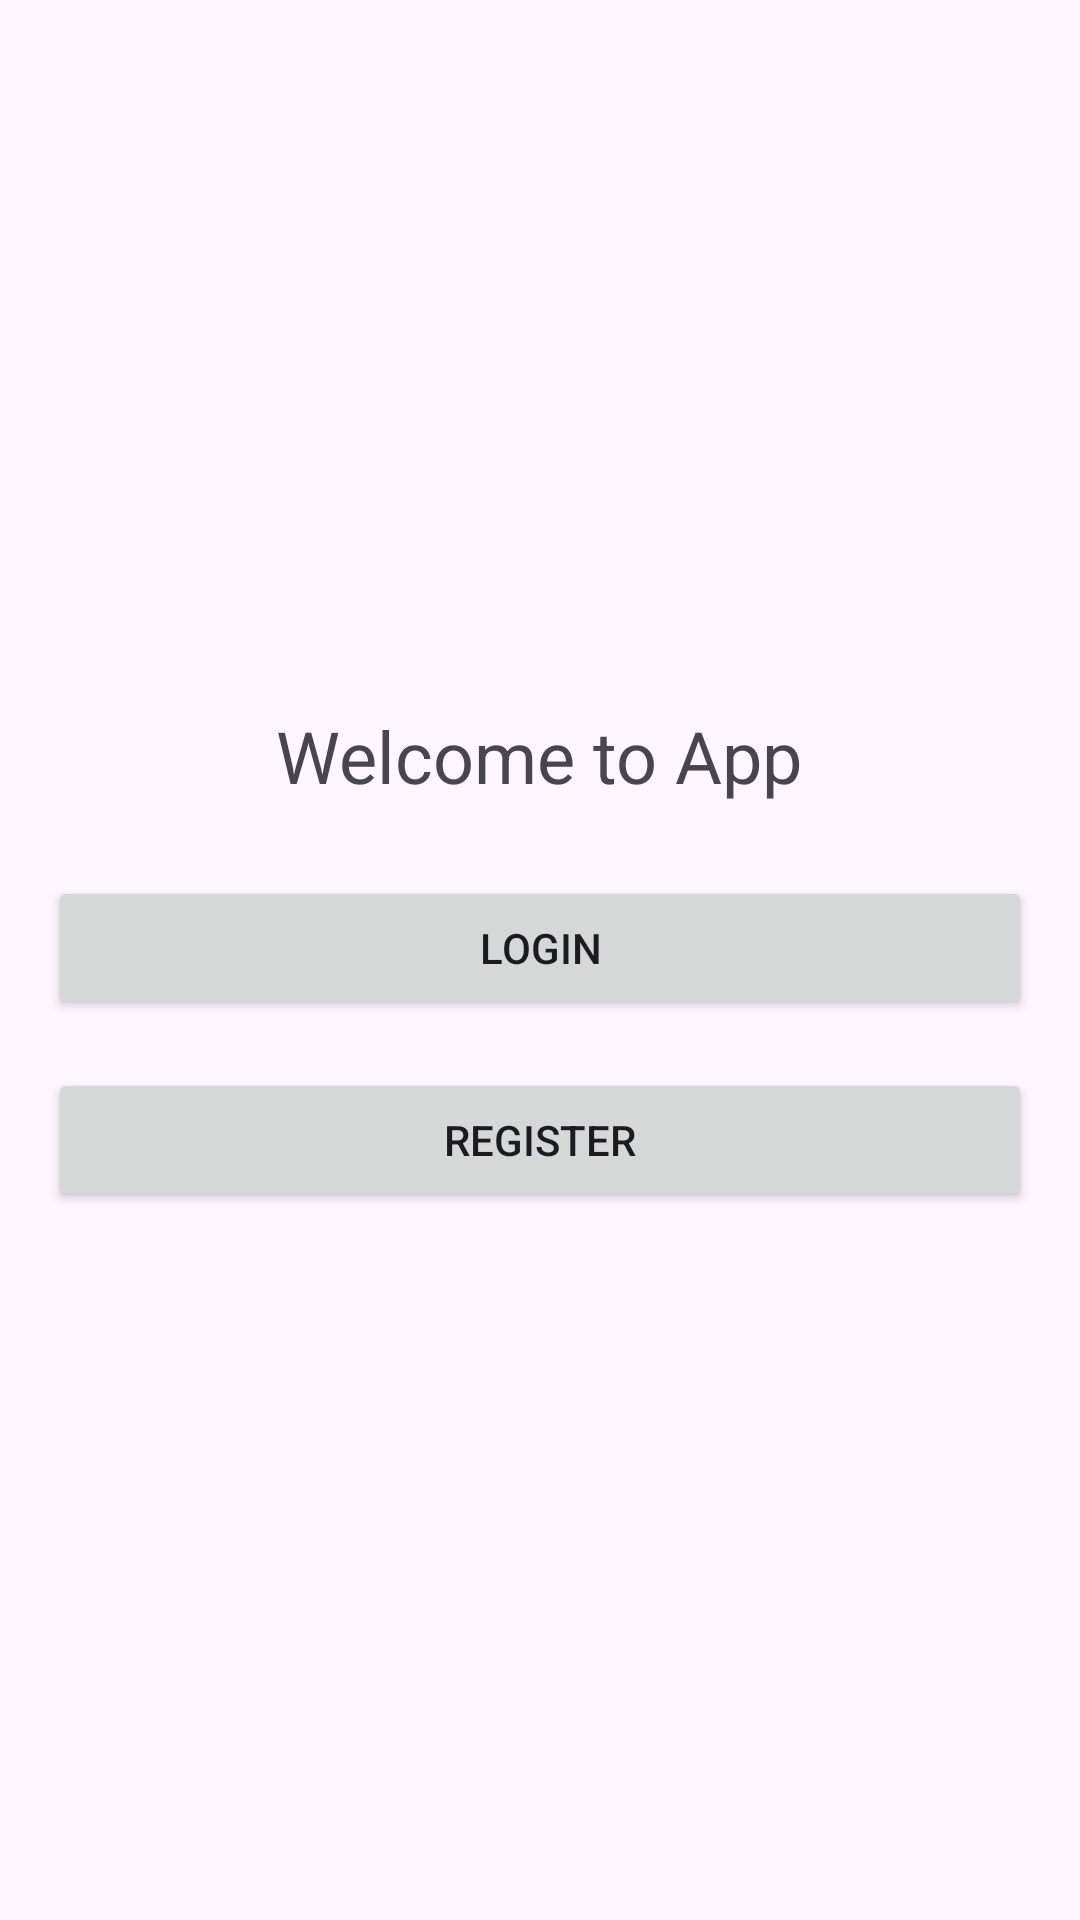

This screen was rendered from an Android layout file. Write that file and the resources it references.
<!-- AndroidManifest.xml: application theme Theme.DatabaseSQLLITE -->
<!-- res/layout/activity_main.xml -->
<LinearLayout xmlns:android="http://schemas.android.com/apk/res/android"
    android:orientation="vertical"
    android:gravity="center"
    android:padding="16dp"
    android:layout_width="match_parent"
    android:layout_height="match_parent">

    <TextView
        android:id="@+id/tvWelcome"
        android:text="Welcome to App"
        android:textSize="24sp"
        android:gravity="center"
        android:layout_marginBottom="24dp"
        android:layout_width="wrap_content"
        android:layout_height="wrap_content" />

    <Button
        android:id="@+id/btnGoToLogin"
        android:text="Login"
        android:layout_width="match_parent"
        android:layout_height="wrap_content" />

    <Button
        android:id="@+id/btnGoToRegister"
        android:text="Register"
        android:layout_marginTop="16dp"
        android:layout_width="match_parent"
        android:layout_height="wrap_content" />
</LinearLayout>
<!-- resources referenced by this layout -->
<resources>
  <style name="Theme.DatabaseSQLLITE" parent="Base.Theme.DatabaseSQLLITE" />
  <style name="Base.Theme.DatabaseSQLLITE" parent="Theme.Material3.DayNight.NoActionBar">
          
          
      </style>
</resources>
